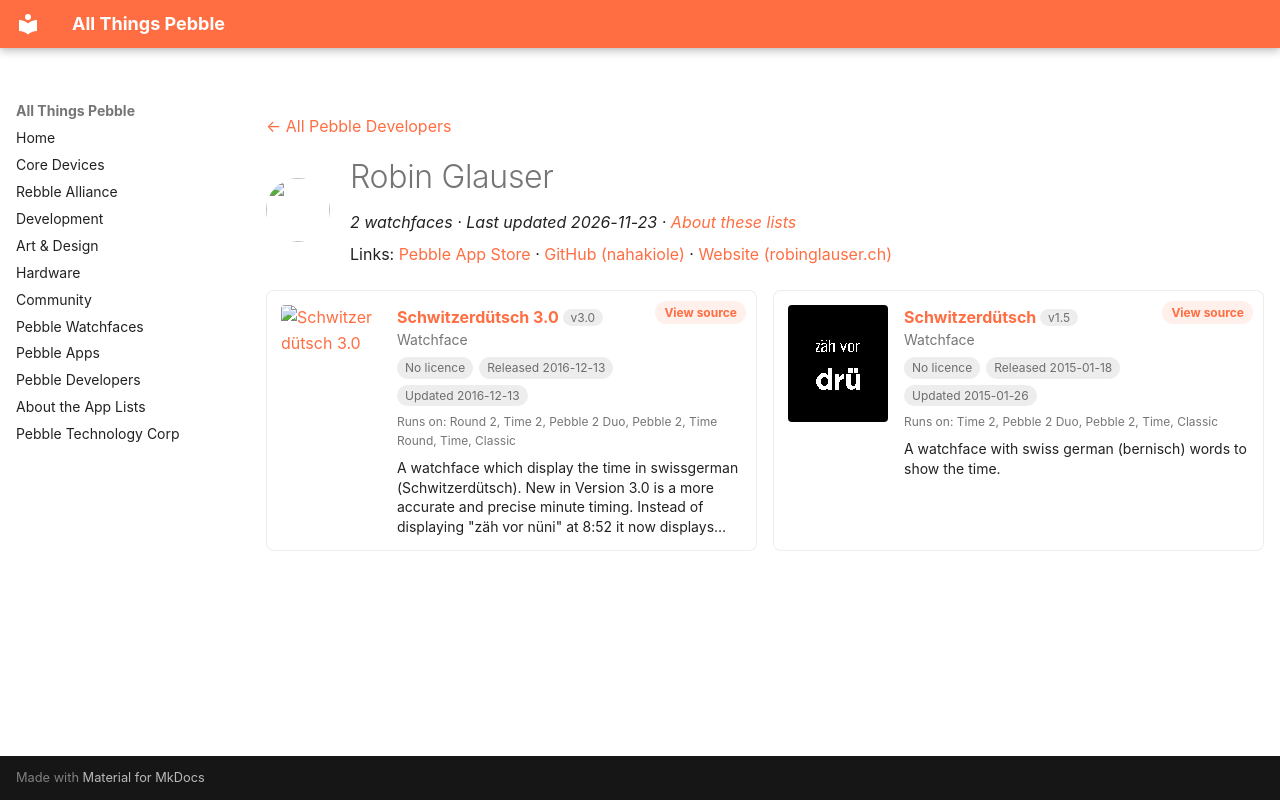

repository: saltedlolly/all-things-pebble · page: developers/robin-glauser.html · generator: mkdocs

---
title: "Robin Glauser"
hide:
  - toc
---

<!-- Generated by scripts/update_app_directory.py: do not edit by hand -->
[← All Pebble Developers](../developers.md)

<div class="dev-header" markdown>
<img class="dev-avatar" src="https://github.com/nahakiole.png?size=128" alt="" width="64" height="64" loading="lazy" onerror="this.remove()">
<div class="dev-intro" markdown>

# Robin Glauser

*2 watchfaces · Last updated 2026-11-23 · [About these lists](../about-app-lists.md)*

Links: [Pebble App Store](https://apps.repebble.com/apps/dev/robin-glauser_54b7a5546466aa13fd000031) · [GitHub (nahakiole)](https://github.com/nahakiole) · [Website (robinglauser.ch)](https://www.robinglauser.ch/blog/2015/11/03/pebble-watchface-in-schwitzerdutsch/)

</div>
</div>

<div class="dev-controls" data-search-exclude hidden>
<div class="dev-filter" role="group" aria-label="Show"><button type="button" data-filter="all" aria-pressed="true">All <span>2</span></button><button type="button" data-filter="watchface" aria-pressed="false">Watchfaces <span>2</span></button><button type="button" data-filter="watchapp" aria-pressed="false" disabled>Apps <span>0</span></button></div>
<label class="dev-sort">Sort by <select><option value="updated">Recently updated</option><option value="released">Newest release</option><option value="title">A–Z</option></select></label>
</div>

<div class="app-grid dev-apps" data-search-exclude>
<div class="app-card" data-type="watchface" data-title="schwitzerdütsch 3.0" data-released="2016-12-13" data-updated="2016-12-13">
<a class="app-shot" href="https://apps.repebble.com/585014b577324b357a000483" data-search-exclude><img src="../images/apps/585014b577324b357a000483.png" alt="Schwitzerdütsch 3.0" loading="lazy"></a>
<div class="app-info">
<h2 class="app-name" id="app-585014b577324b357a000483"><a href="https://apps.repebble.com/585014b577324b357a000483">Schwitzerdütsch 3.0</a> <span class="app-version" title="Latest version" data-search-exclude>v3.0</span></h2>
<a class="app-source" href="https://github.com/nahakiole/schwitzerduetsch" title="Source code" data-search-exclude>View source</a>
<div class="app-dev">Watchface</div>
<div class="app-tags" data-search-exclude><span class="app-licence app-licence--none" title="Licence">No licence</span> <span title="First published in the app store">Released 2016-12-13</span> <span title="Latest release in the app store">Updated 2016-12-13</span></div>
<div class="app-watches" title="Supported watches" data-search-exclude>Runs on: Round 2, Time 2, Pebble 2 Duo, Pebble 2, Time Round, Time, Classic</div>
<p class="app-desc">A watchface which display the time in swissgerman (Schwitzerdütsch). New in Version 3.0 is a more accurate and precise minute timing. Instead of displaying &quot;zäh vor nüni&quot; at 8:52 it now displays…</p>
</div>
</div>
<div class="app-card" data-type="watchface" data-title="schwitzerdütsch" data-released="2015-01-18" data-updated="2015-01-26">
<a class="app-shot" href="https://apps.repebble.com/54bbbc364de4630b5300002e" data-search-exclude><img src="../images/apps/54bbbc364de4630b5300002e.png" alt="Schwitzerdütsch" loading="lazy"></a>
<div class="app-info">
<h2 class="app-name" id="app-54bbbc364de4630b5300002e"><a href="https://apps.repebble.com/54bbbc364de4630b5300002e">Schwitzerdütsch</a> <span class="app-version" title="Latest version" data-search-exclude>v1.5</span></h2>
<a class="app-source" href="https://github.com/nahakiole/schwitzerduetsch" title="Source code" data-search-exclude>View source</a>
<div class="app-dev">Watchface</div>
<div class="app-tags" data-search-exclude><span class="app-licence app-licence--none" title="Licence">No licence</span> <span title="First published in the app store">Released 2015-01-18</span> <span title="Latest release in the app store">Updated 2015-01-26</span></div>
<div class="app-watches" title="Supported watches" data-search-exclude>Runs on: Time 2, Pebble 2 Duo, Pebble 2, Time, Classic</div>
<p class="app-desc">A watchface with swiss german (bernisch) words to show the time.</p>
</div>
</div>
</div>
